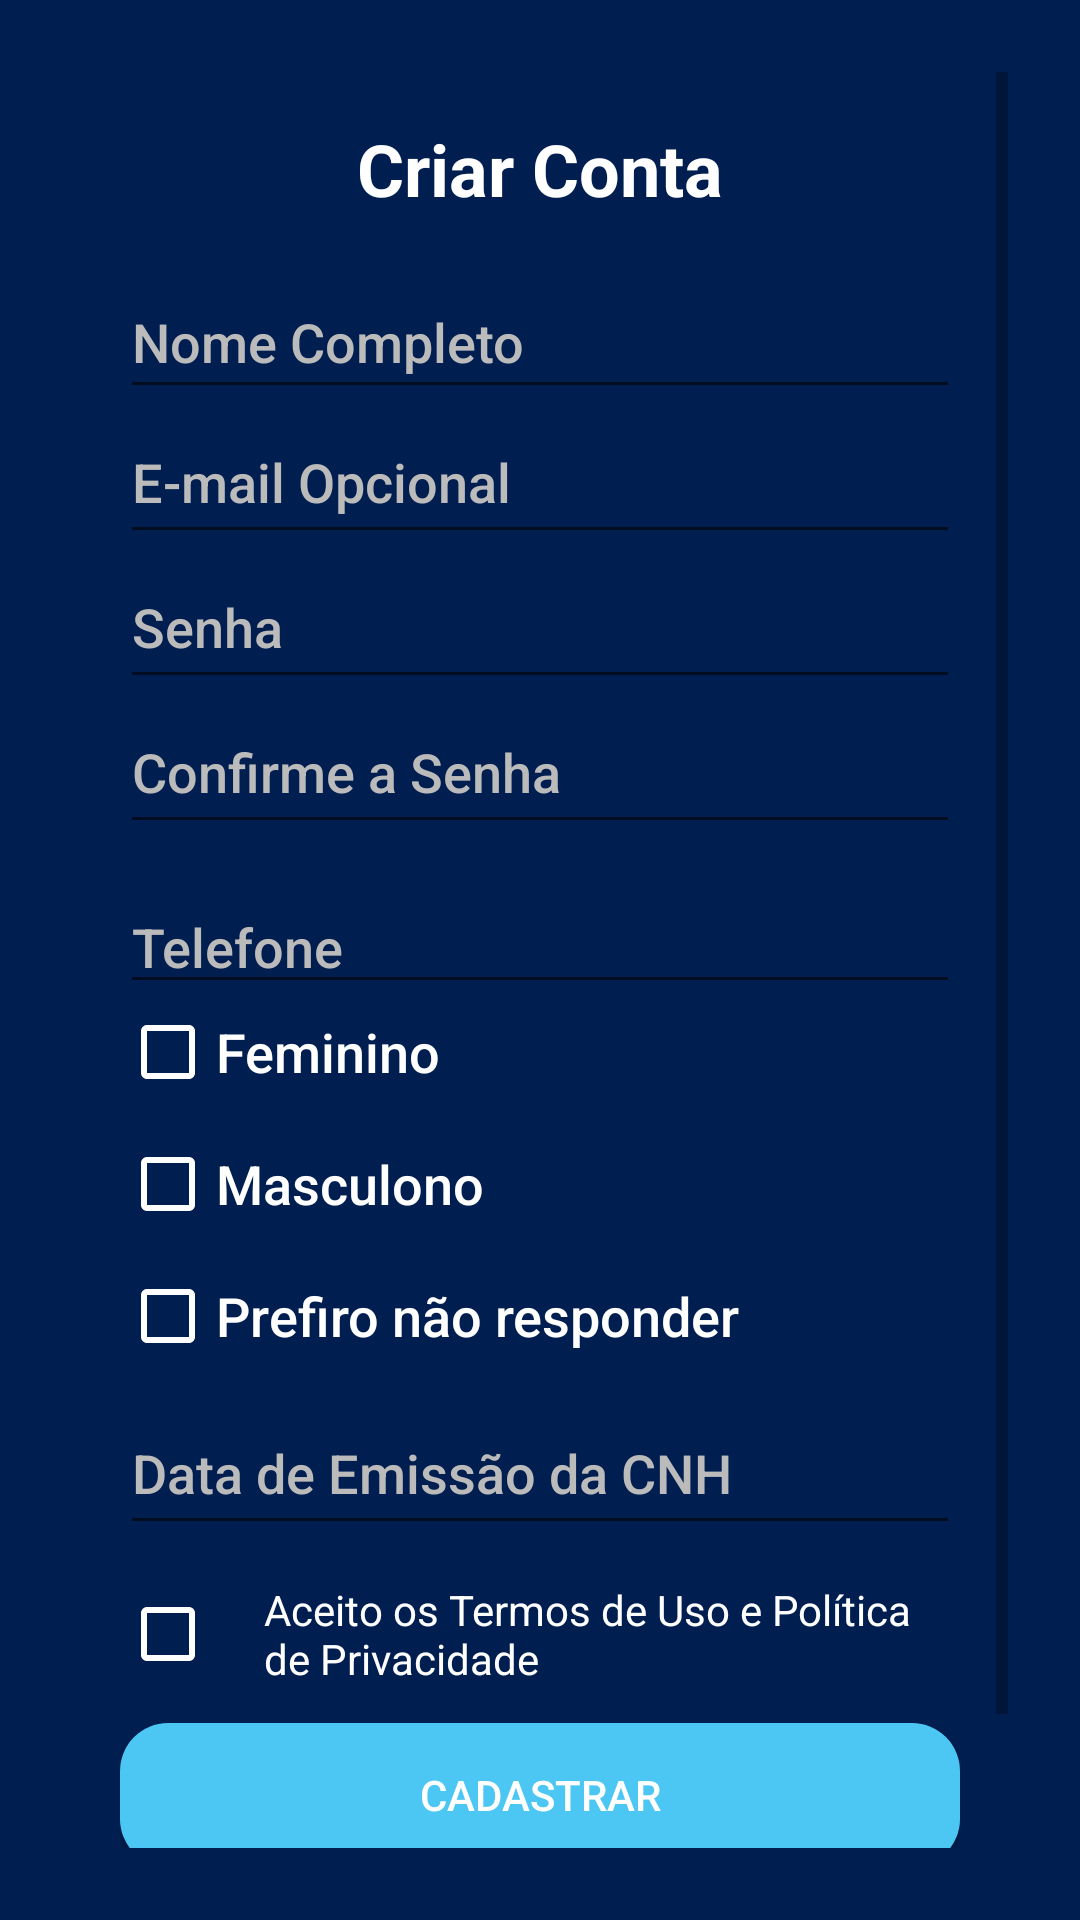

Here is an Android app screen rendered from its layout file. Give the layout XML and the strings, colors and styles it references.
<!-- AndroidManifest.xml: application theme Theme.AppCompat.Light.NoActionBar -->
<!-- res/layout/activity_cadastro.xml -->
<ScrollView xmlns:android="http://schemas.android.com/apk/res/android"
    android:layout_width="match_parent"
    android:layout_height="match_parent"
    xmlns:app="http://schemas.android.com/apk/res-auto"
    android:padding="24dp"
    android:background="#001E50">

<LinearLayout
    android:layout_width="match_parent"
    android:layout_height="wrap_content"
    android:orientation="vertical"
    android:padding="16dp">
<TextView

    android:layout_width="wrap_content"
        android:layout_height="wrap_content"
        android:text="Criar Conta"
        android:textSize="24sp"
        android:layout_gravity="center"
        android:paddingBottom="16dp"
        android:textColor="#FFFFFF"
        android:textStyle="bold"/>


    <EditText
        android:id="@+id/editTextNome"
        android:layout_width="match_parent"
        android:layout_height="wrap_content"
        android:minHeight="48dp"
        android:hint="Nome Completo"
        android:textColor="#FFFFFF"
        android:textColorHint="#BBBBBB"
        android:fontFamily="sans-serif-medium" />


    <EditText
        android:id="@+id/editTextEmail"
        android:layout_width="match_parent"
        android:layout_height="wrap_content"
        android:hint="E-mail Opcional"
        android:inputType="textEmailAddress"
        android:minHeight="48dp"
        android:paddingVertical="12dp"
        android:textColor="#FFFFFF"
        android:textColorHint="#BBBBBB"
        android:fontFamily="sans-serif-medium" />


    <EditText
        android:id="@+id/editTextSenha"
        android:layout_width="match_parent"
        android:layout_height="wrap_content"
        android:hint="Senha"
        android:inputType="textPassword"
        android:minHeight="48dp"
        android:paddingVertical="12dp"
        android:textColor="#FFFFFF"
        android:textColorHint="#BBBBBB"
        android:fontFamily="sans-serif-medium" />


    <EditText
        android:id="@+id/editTextConfirmarSenha"
        android:layout_width="match_parent"
        android:layout_height="wrap_content"
        android:minHeight="48dp"
        android:paddingVertical="12dp"
        android:hint="Confirme a Senha"
        android:inputType="textPassword"
        android:textColor="#FFFFFF"
        android:textColorHint="#BBBBBB"
        android:fontFamily="sans-serif-medium" />
    <EditText
        android:id="@+id/editTextTelefone"
        android:layout_width="match_parent"
        android:layout_height="wrap_content"
        android:hint="Telefone"
        android:inputType="phone"
        android:ems="10"
        android:layout_marginTop="12dp"
        android:textColor="#FFFFFF"
        android:textColorHint="#BBBBBB"
        android:fontFamily="sans-serif-medium" />

    <CheckBox
        android:id="@+id/checkFeminino"
        android:layout_width="wrap_content"
        android:layout_height="wrap_content"
        android:text="Feminino"
        android:textColor="#FFFFFF"
        android:layout_marginBottom="12dp"
        android:buttonTint="#FFFFFF"
        android:textSize="18sp"
        android:fontFamily="sans-serif-medium"/>

    <CheckBox
        android:id="@+id/checkMasculino"
        android:layout_width="wrap_content"
        android:layout_height="wrap_content"
        android:text="Masculono"
        android:textColor="#FFFFFF"
        android:layout_marginBottom="12dp"
        android:buttonTint="#FFFFFF"
        android:textSize="18sp"
        android:fontFamily="sans-serif-medium"/>

    <CheckBox
        android:id="@+id/checkOutros"
        android:layout_width="wrap_content"
        android:layout_height="wrap_content"
        android:text="Prefiro não responder"
        android:textColor="#FFFFFF"
        android:layout_marginBottom="12dp"
        android:buttonTint="#FFFFFF"
        android:textSize="18sp"
        android:fontFamily="sans-serif-medium"/>

    <EditText
        android:id="@+id/editTextDataEmissao"
        android:layout_width="match_parent"
        android:layout_height="wrap_content"
        android:hint="Data de Emissão da CNH"
        android:focusable="false"
        android:clickable="true"
        android:inputType="none"
        android:minHeight="48dp"
        android:paddingVertical="12dp"
        android:textColor="#FFFFFF"
        android:textColorHint="#BBBBBB"
        android:fontFamily="sans-serif-medium" />



    <CheckBox
        android:id="@+id/checkBoxTermos"
        android:layout_width="wrap_content"
        android:layout_height="wrap_content"
        android:text="Aceito os Termos de Uso e Política de Privacidade"
        android:minHeight="48dp"
        android:paddingVertical="12dp"
        android:paddingStart="16dp"
        android:paddingEnd="16dp"
        android:textColor="#FFFFFF"
        android:buttonTint="#FFFFFF" />



    <Button
        android:id="@+id/buttonCadastrar"
        android:layout_width="match_parent"
        android:layout_height="wrap_content"
        android:text="Cadastrar"
        android:background="@drawable/botao_arredondado"
        android:textColor="#FFFFFF" />



    


    <ImageView
        android:id="@+id/back_button2"
        android:layout_width="23dp"
        android:layout_height="34dp"
        android:layout_marginStart="20dp"
        android:layout_marginTop="20dp"
        android:contentDescription="Voltar"
        android:src="@drawable/ic_arrow_back"
        app:layout_constraintTop_toTopOf="parent"
        app:layout_constraintStart_toStartOf="parent"
        android:textColor="#FFFFFF"
        android:textColorHint="#BBBBBB"
        android:fontFamily="sans-serif-medium" />




</LinearLayout>
</ScrollView>
<!-- resources referenced by this layout -->
<resources>
  <!-- drawable botao_arredondado (drawable) -->
  <?xml version="1.0" encoding="utf-8"?>
  
  <shape xmlns:android="http://schemas.android.com/apk/res/android"
      android:shape="rectangle">
  
      <solid android:color="#4CC7F4" />
  
      <corners android:radius="16dp" />
  
      <padding
          android:left="12dp"
          android:top="12dp"
          android:right="12dp"
          android:bottom="12dp" />
  </shape>
</resources>
